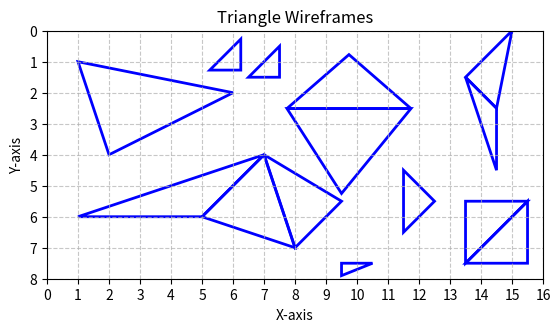

This chart was generated by the following Python code:
import matplotlib.pyplot as plt
import matplotlib.patches as patches

triangles = [
    [[1, 1], [2, 4], [6, 2]],
    [[1, 6], [5, 6], [7, 4]],
    [[5, 6], [8, 7], [7, 4]],
    [[8, 7], [9.5, 5.5], [7, 4]],

    [[7.74, 2.51], [11.74, 2.51], [9.74, 0.77]],
    [[7.74, 2.51], [9.5, 5.25], [11.74, 2.51]],
    [[13.5, 1.5], [14.5, 2.5], [15, 0]],
    [[13.5, 1.5], [14.5, 4.5], [14.5, 2.5]],

    [[13.5, 5.5], [13.5, 7.5], [15.5, 5.5]],
    [[13.5, 7.5], [15.5, 7.5], [15.5, 5.5]],
    [[5.25, 1.27], [6.25, 1.27], [6.25, 0.27]],
    [[6.5, 1.5], [7.5, 1.5], [7.5, 0.5]],

    [[11.5, 4.5], [11.5, 6.5], [12.5, 5.5]],
    [[9.5, 7.5], [9.5, 7.9], [10.5, 7.5]],
    [[4.5, 0.5], [4.5, 0.5], [4.5, 0.5]]
]


if __name__ == "__main__":
    # 创建一个新的绘图
    fig, ax = plt.subplots()

    # 绘制每一个三角形
    for triangle in triangles:
        polygon = patches.Polygon(triangle, closed=True, edgecolor='blue', fill=False, linewidth=2)
        ax.add_patch(polygon)

    # 设置轴的范围
    ax.set_xlim(0, 16)
    ax.set_ylim(0, 8)
    ax.invert_yaxis()
    ax.set_aspect('equal', 'box')

    # 添加网格
    plt.grid(True, linestyle='--', alpha=0.7)
    plt.xticks([i for i in range(0, 17)])
    plt.yticks([i for i in range(0, 9)])

    # 显示图形
    plt.title("Triangle Wireframes")
    plt.xlabel("X-axis")
    plt.ylabel("Y-axis")
    plt.show()
